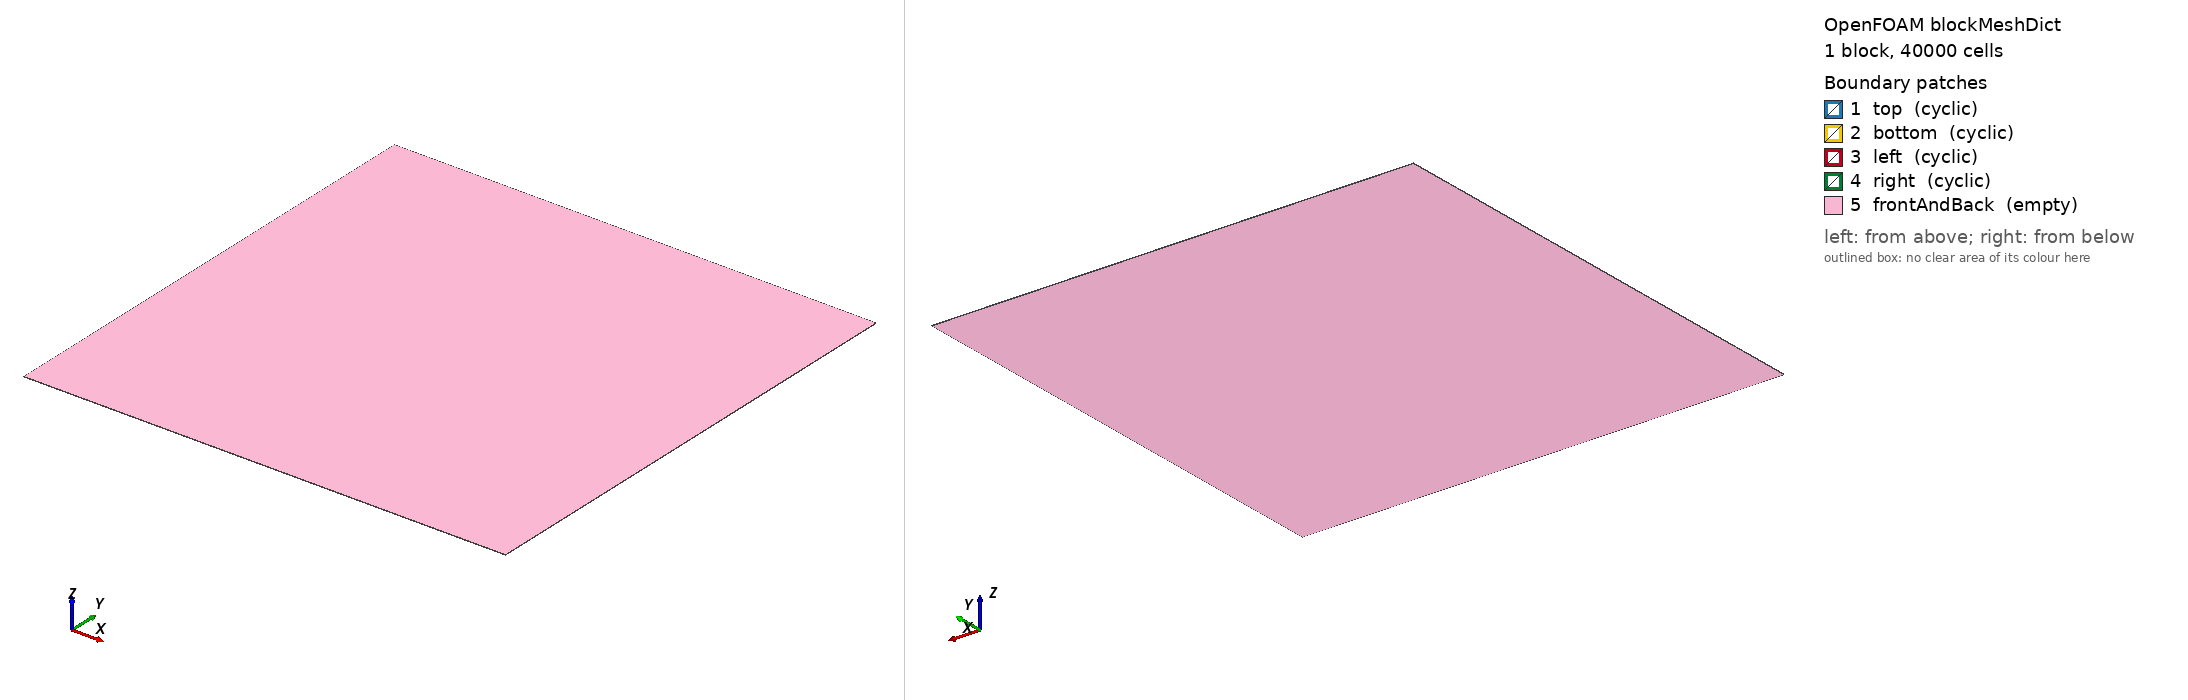

OpenFOAM case: the mesh blockMesh builds from blockMeshDict, 1 block(s), 40000 cells. Boundary patches (legend numbers): 1 top (cyclic), 2 bottom (cyclic), 3 left (cyclic), 4 right (cyclic), 5 frontAndBack (empty). Left view from above one corner, right view from below the opposite corner. Boundary conditions: 0 field file(s) under 0/; 0 of 5 drawn patches have an entry in a shipped field file.

=== system/blockMeshDict ===
/*--------------------------------*- C++ -*----------------------------------*\
  =========                 |
  \\      /  F ield         | OpenFOAM: The Open Source CFD Toolbox
   \\    /   O peration     | Website:  https://openfoam.org
    \\  /    A nd           | Version:  dev
     \\/     M anipulation  |
\*---------------------------------------------------------------------------*/
FoamFile
{
    version     2.0;
    format      ascii;
    class       dictionary;
    object      blockMeshDict;
}
// * * * * * * * * * * * * * * * * * * * * * * * * * * * * * * * * * * * * * //

convertToMeters 1;

vertices
(
    (-500 -500 0)
    (500 -500 0)
    (500 500 0)
    (-500 500 0)
    (-500 -500 1)
    (500 -500 1)
    (500 500 1)
    (-500 500 1)
);

blocks
(
    hex (0 1 2 3 4 5 6 7) (200 200 1) simpleGrading (1 1 1)
);

edges
(
);

boundary
(
    top
    {
        type cyclic;
        neighbourPatch bottom;
        faces
        (
            (3 7 6 2)
        );
    }
    bottom
    {
        type cyclic;
        neighbourPatch top;
        faces
        (
            (1 0 4 5)
        );
    }

    left
   {
        type    cyclic;
        neighbourPatch right;
        faces ((0 4 7 3));
   }
    right
    {
        type    cyclic;
        neighbourPatch left;
        //faces ((1 5 6 2));
        faces ((1 2 6 5));
    }

    frontAndBack
    {
        type empty;
        faces
        (
            (0 3 2 1)
            (4 5 6 7)
        );
    }
);

mergePatchPairs
(
);

// ************************************************************************* //
